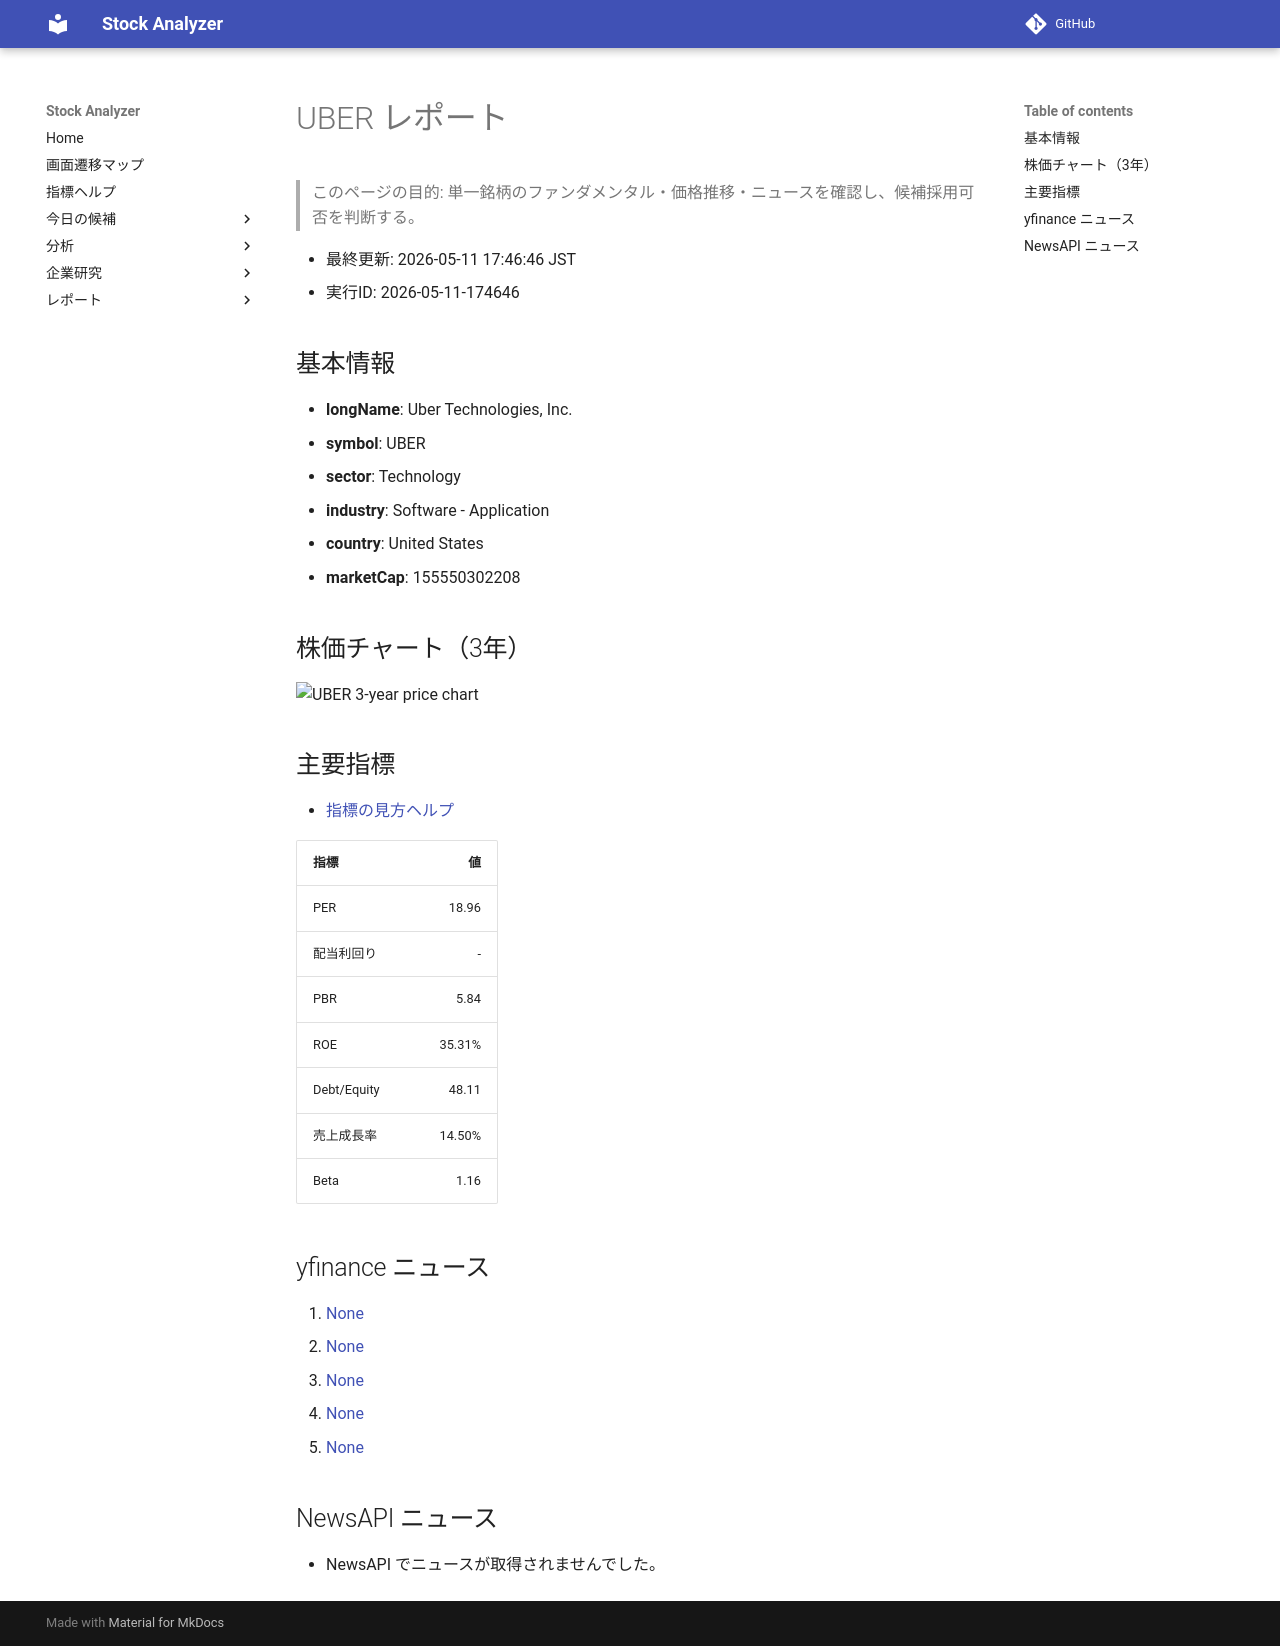

repository: Yumi-note/Making-APP · page: reports/2026-05-11/174646/UBER/index.html · generator: mkdocs

# UBER レポート

> このページの目的: 単一銘柄のファンダメンタル・価格推移・ニュースを確認し、候補採用可否を判断する。

- 最終更新: 2026-05-11 17:46:46 JST
- 実行ID: 2026-05-11-174646

## 基本情報

- **longName**: Uber Technologies, Inc.
- **symbol**: UBER
- **sector**: Technology
- **industry**: Software - Application
- **country**: United States
- **marketCap**: 155550302208

## 株価チャート（3年）

![UBER 3-year price chart](UBER_3y.png)

## 主要指標

- [指標の見方ヘルプ](../../../../indicators.md)

| 指標 | 値 |
|---|---:|
| PER | 18.96 |
| 配当利回り | - |
| PBR | 5.84 |
| ROE | 35.31% |
| Debt/Equity | 48.11 |
| 売上成長率 | 14.50% |
| Beta | 1.16 |

## yfinance ニュース

1. [None](None)
2. [None](None)
3. [None](None)
4. [None](None)
5. [None](None)

## NewsAPI ニュース

- NewsAPI でニュースが取得されませんでした。
